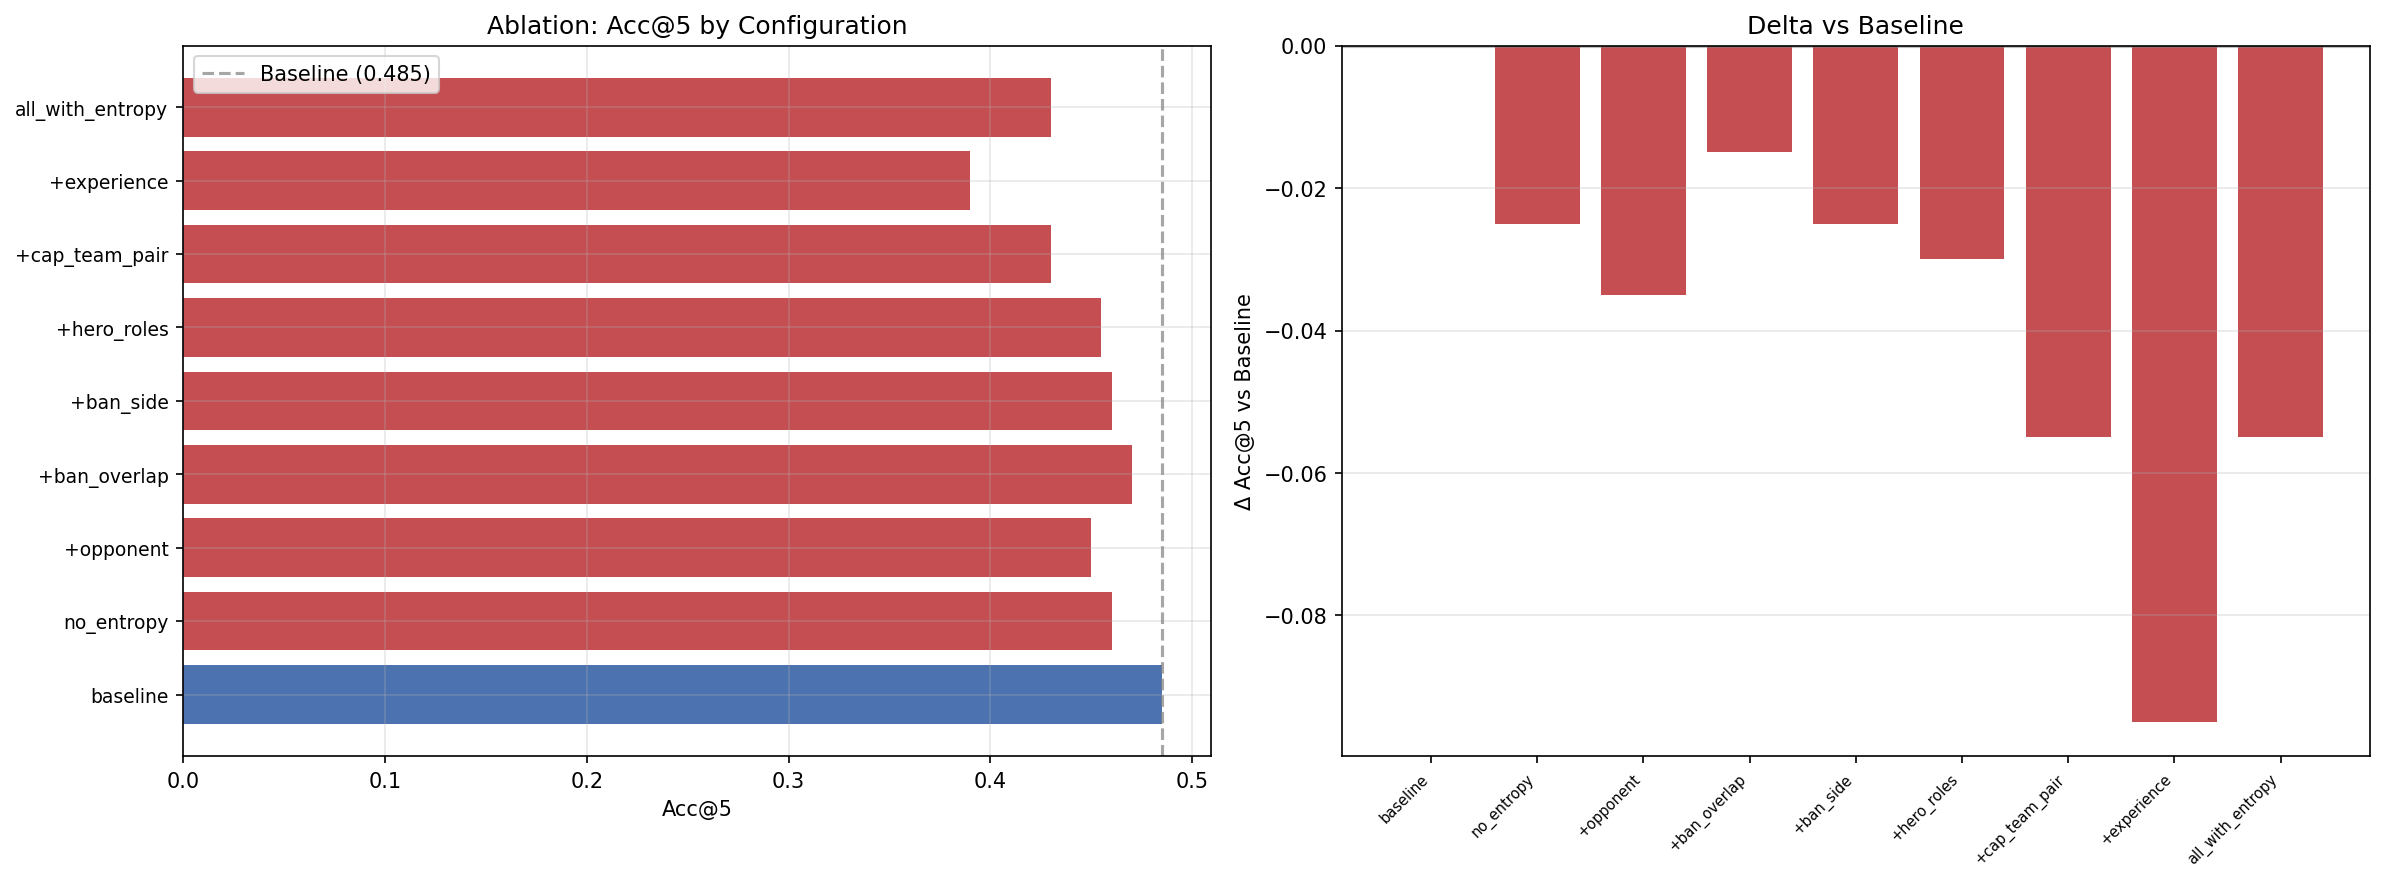

The file beside this chart, header and first rows:
config, n_features, acc1, acc3, acc5, val_loss, n_rounds, time_s, delta_vs_baseline, delta_vs_prev
0_baseline, 168, 0.22, 0.355, 0.485, 3.454, 276, 144.4, 0.0, 0.0
1_no_entropy, 166, 0.21, 0.35, 0.46, 3.499, 209, 125.5, -0.025, -0.025
2_+opponent, 186, 0.205, 0.345, 0.45, 3.502, 367, 213.3, -0.035, -0.01
3_+ban_overlap, 192, 0.17, 0.33, 0.47, 3.557, 385, 226.9, -0.015, 0.02
4_+ban_side, 200, 0.18, 0.335, 0.46, 3.522, 222, 163.7, -0.025, -0.01
5_+hero_roles, 205, 0.2, 0.34, 0.455, 3.493, 386, 277.6, -0.03, -0.005
6_+cap_team_pair, 215, 0.19, 0.31, 0.43, 3.61, 199, 170.1, -0.055, -0.025
7_+experience, 217, 0.17, 0.295, 0.39, 3.629, 169, 150.5, -0.095, -0.04
8_all_with_entropy, 219, 0.175, 0.315, 0.43, 3.579, 251, 201.3, -0.055, 0.04
